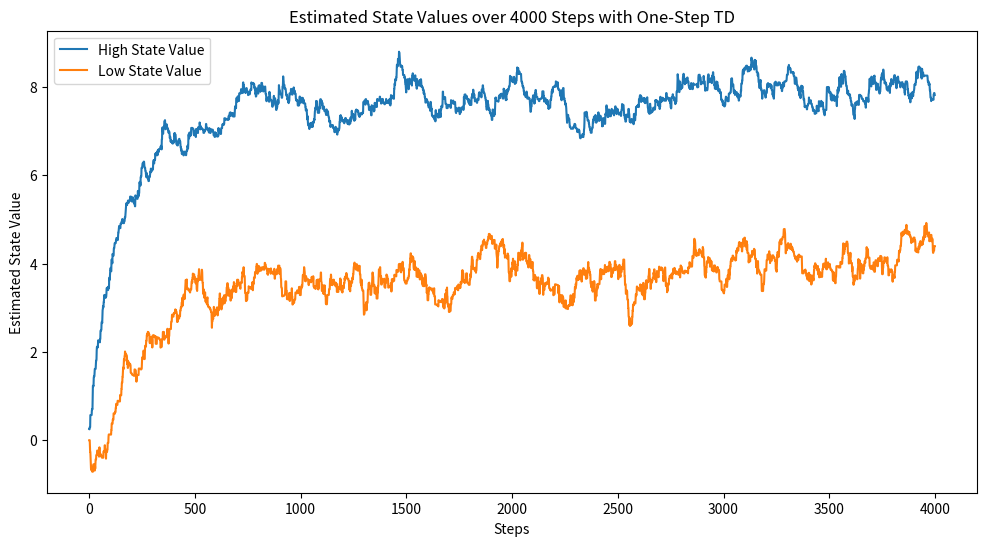

Write the Python code that produced this figure.
import numpy as np
import matplotlib.pyplot as plt

# Define the parameters and initialize the state values
alpha = 0.25  # state transition probability
beta = 0.25  # state transition probability
gamma = 0.8  # discount factor
step_size = 0.05  # step-size parameter for TD update
num_steps = 4000  # number of steps for the TD algorithm

# Rewards
search_rewards = [3, 4, 5, 6]
wait_rewards = [0, 1, 2]
recharge_reward = 0
deplete_reward = -3

# Initialize state values
V = {'high': 0, 'low': 0}

# Define the policy
policy = {
    'high': {'search': 0.5, 'wait': 0.5},
    'low': {'search': 0.5, 'wait': 0.25, 'recharge': 0.25}
}


# Choose action based on policy
def choose_action(state):
    actions = list(policy[state].keys())
    probabilities = list(policy[state].values())
    return np.random.choice(actions, p=probabilities)


# TD update function
def td_update(state, reward, next_state):
    V[state] += step_size * (reward + gamma * V[next_state] - V[state])


# Simulate the steps
high_values, low_values = [], []
for _ in range(num_steps):
    current_state = np.random.choice(['high', 'low'])
    action = choose_action(current_state)

    # Determine the reward and next state
    if current_state == 'high':
        if action == 'search':
            reward = np.random.choice(search_rewards)
            next_state = 'high' if np.random.rand() < alpha else 'low'
        else:  # action == 'wait'
            reward = np.random.choice(wait_rewards)
            next_state = 'high'
    else:  # current_state == 'low'
        if action == 'search':
            reward = deplete_reward
            next_state = 'low' if np.random.rand() < beta else 'high'
        elif action == 'wait':
            reward = np.random.choice(wait_rewards)
            next_state = 'low'
        else:  # action == 'recharge'
            reward = recharge_reward
            next_state = 'high'

    # Perform the TD update
    td_update(current_state, reward, next_state)

    # Record the state values for plotting
    high_values.append(V['high'])
    low_values.append(V['low'])

# Plot the estimated state values
plt.figure(figsize=(12, 6))
plt.plot(high_values, label='High State Value')
plt.plot(low_values, label='Low State Value')
plt.xlabel('Steps')
plt.ylabel('Estimated State Value')
plt.title('Estimated State Values over 4000 Steps with One-Step TD')
plt.legend()
plt.show()

